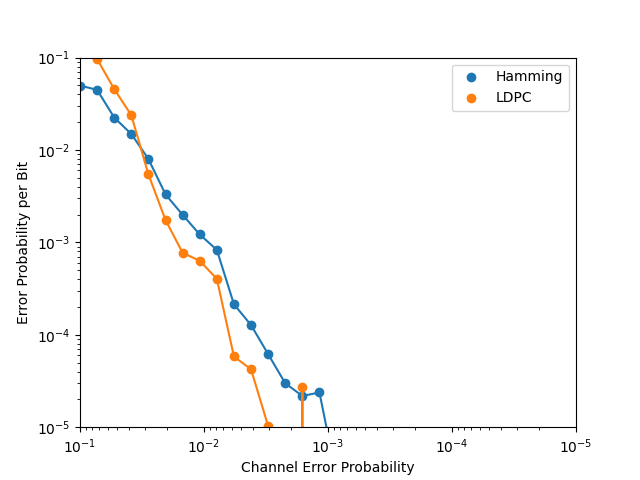

The data file committed next to this chart (first rows):
channel_prob, hamming_bit_error_probs, ldpc_bit_error_probs
1.0e-5, 0.0, 0.0
1.3738237958832637e-5, 0.0, 0.0
1.8873918221350958e-5, 0.0, 0.0
2.592943797404667e-5, 8.751411602691514e-8, 0.0
3.5622478902624444e-5, 0.0, 0.0
4.893900918477489e-5, 0.0, 0.0
6.723357536499335e-5, 0.0, 0.0
9.236708571873866e-5, 9.353032065935135e-7, 6.234849316161727e-7
0.0001269, 8.5665725485896e-7, 0.0
0.0001743, 0.0, 0.0
0.0002395, 0.0, 0.0
0.000329, 0.0, 3.3321189610897363e-6
0.000452, 0.0, 0.0
0.000621, 0.0, 0.0
0.0008532, 2.8819108221515193e-6, 0.0
0.001172, 2.3762752677270134e-5, 0.0
0.00161, 2.1773684325124653e-5, 2.7231335642550595e-5
0.002212, 2.9931158335827595e-5, 0.0
0.003039, 6.173093542944154e-5, 1.0283833813245577e-5
0.004175, 0.0001274, 4.22964132641552e-5
0.005736, 0.0002142, 5.8275058275058275e-5
0.00788, 0.000831, 0.0004034
0.01083, 0.001219, 0.0006323
0.01487, 0.001987, 0.0007713
0.02043, 0.003309, 0.001748
0.02807, 0.007992, 0.005439
0.03857, 0.01489, 0.0238
0.05298, 0.02247, 0.04565
0.07279, 0.04476, 0.0964
0.1, 0.04985, 0.1448
